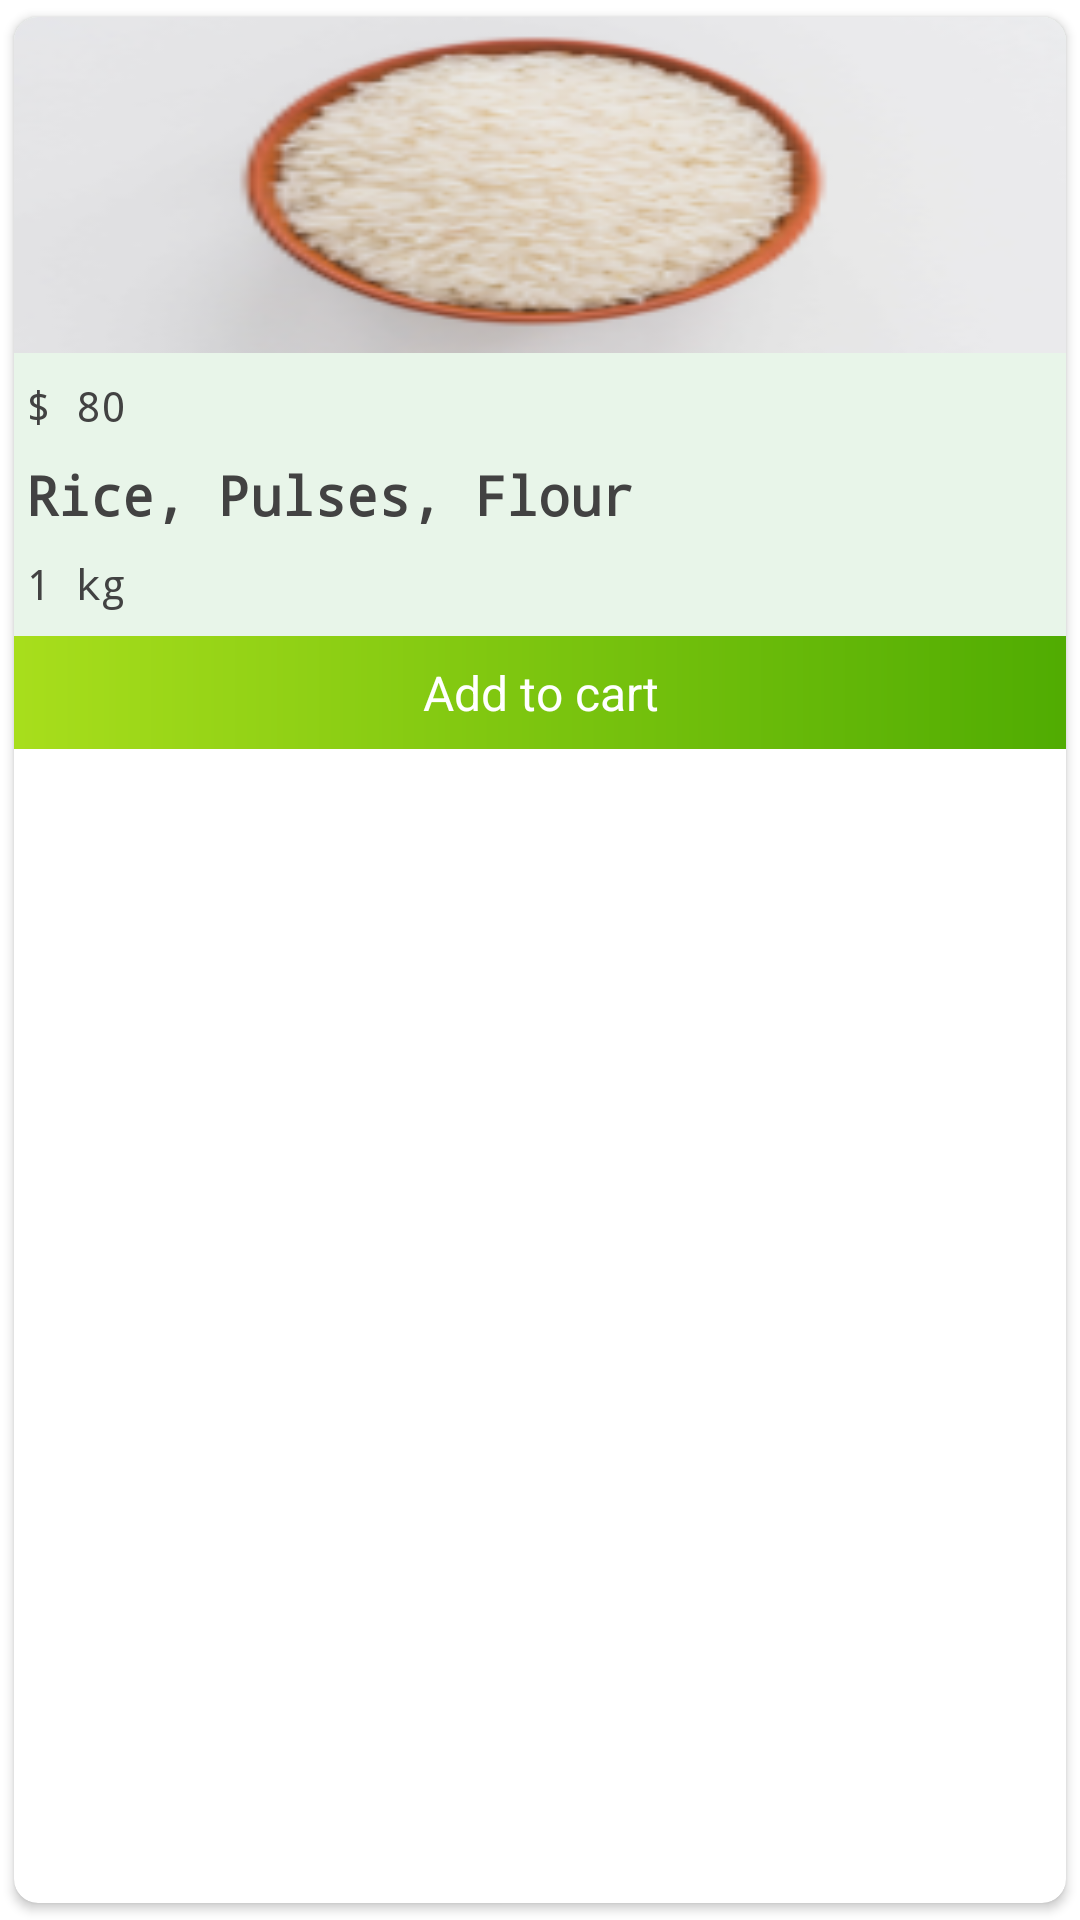

Layout XML and referenced resources for this Android screen:
<!-- AndroidManifest.xml: application theme Theme.Paikarcom -->
<!-- res/layout/adapter_recycler_product_list.xml -->
<androidx.cardview.widget.CardView
    xmlns:android="http://schemas.android.com/apk/res/android"
    xmlns:card_view="http://schemas.android.com/apk/res-auto"
    android:layout_width="match_parent"
    android:layout_height="wrap_content"
    card_view:cardUseCompatPadding="true"
    android:layout_margin="4dp"
    card_view:cardCornerRadius="8dp">

    <LinearLayout
        android:id="@+id/item_card_view"
        android:layout_width="match_parent"
        android:layout_height="wrap_content"
        android:background="@drawable/item_back_shape"
        android:gravity="center"
        android:clickable="true"
        android:orientation="vertical">

        <ImageView
            android:id="@+id/ImageResId"
            android:layout_width="match_parent"
            android:layout_height="112dp"
            android:layout_gravity="center"
            android:layout_centerHorizontal="true"
            android:scaleType="fitXY"
            android:src="@drawable/rice_product_1"
            android:tag="Drawable" />

        <TextView
            android:id="@+id/ProductPrice"
            android:layout_width="wrap_content"
            android:layout_height="wrap_content"
            android:layout_below="@id/ImageResId"
            android:layout_centerVertical="true"
            android:fontFamily="monospace"
            android:layout_marginLeft="4dp"
            android:layout_marginRight="4dp"
            android:layout_marginTop="8dp"
            android:layout_gravity="center|left"
            android:gravity="center|left"
            android:text="@string/price_demo"
            android:ellipsize="end"
            android:maxLines="2"
            android:textColor="@color/md_grey_800"
            android:textSize="14sp" />

        <TextView
            android:id="@+id/ProductTitle"
            android:layout_width="wrap_content"
            android:layout_height="wrap_content"
            android:layout_below="@id/ImageResId"
            android:layout_centerVertical="true"
            android:fontFamily="monospace"
            android:layout_marginLeft="4dp"
            android:layout_marginRight="4dp"
            android:layout_marginTop="8dp"
            android:layout_gravity="center|left"
            android:gravity="center|left"
            android:text="@string/rice_pulses_flour"
            android:textStyle="bold"
            android:ellipsize="end"
            android:maxLines="2"
            android:textColor="@color/md_grey_800"
            android:textSize="18sp" />

        <TextView
            android:id="@+id/AmountInKg"
            android:layout_width="wrap_content"
            android:layout_height="wrap_content"
            android:layout_below="@id/ImageResId"
            android:layout_centerVertical="true"
            android:fontFamily="monospace"
            android:layout_marginLeft="4dp"
            android:layout_marginRight="4dp"
            android:layout_marginTop="8dp"
            android:layout_gravity="center|left"
            android:gravity="center|left"
            android:text="@string/one_kg"
            android:ellipsize="end"
            android:maxLines="2"
            android:textColor="@color/md_grey_800"
            android:textSize="14sp" />

        <TextView
            android:id="@+id/AddToCart"
            android:layout_width="match_parent"
            android:layout_height="wrap_content"
            android:background="@drawable/green_gradient_color"
            android:textColor="@color/md_white_1000"
            android:clickable="true"
            android:foreground="?attr/selectableItemBackgroundBorderless"
            android:textSize="16sp"
            android:layout_gravity="center"
            android:gravity="center"
            android:layout_marginTop="8dp"
            android:paddingTop="8dp"
            android:paddingBottom="8dp"
            android:text="@string/add_to_cart"/>

    </LinearLayout>

</androidx.cardview.widget.CardView>
<!-- resources referenced by this layout -->
<resources>
  <color name="md_grey_800">#424242</color>
  <color name="md_white_1000">#ffffff</color>
  <!-- drawable green_gradient_color (drawable) -->
  <shape xmlns:android="http://schemas.android.com/apk/res/android"
      android:shape="rectangle">
      <gradient
          android:startColor="#A8DE1C"
          android:endColor="#50AC02"
          android:angle="0" />
  </shape>
  <!-- drawable item_back_shape (drawable) -->
  <?xml version="1.0" encoding="utf-8" ?>
  <shape xmlns:android="http://schemas.android.com/apk/res/android"
      android:shape="rectangle">
  
      <gradient
          android:type="linear"
          android:angle="270"
          android:startColor="@color/md_green_50"
          android:endColor="@color/md_green_50" />
  
      <corners
          android:radius="4dp"/>
  
  </shape>
  <!-- drawable rice_product_1: png bitmap (drawable-nodpi, 22112 bytes) -->
  <string name="add_to_cart">Add to cart</string>
  <string name="one_kg">1 kg</string>
  <string name="price_demo">$ 80</string>
  <string name="rice_pulses_flour">Rice, Pulses, Flour</string>
  <style name="Theme.Paikarcom" parent="Theme.MaterialComponents.DayNight.DarkActionBar">
          
          <item name="colorPrimary">@color/purple_500</item>
          <item name="colorPrimaryVariant">@color/purple_700</item>
          <item name="colorOnPrimary">@color/white</item>
          
          <item name="colorSecondary">@color/teal_200</item>
          <item name="colorSecondaryVariant">@color/teal_700</item>
          <item name="colorOnSecondary">@color/black</item>
          
          <item name="android:statusBarColor" tools:targetApi="l">?attr/colorPrimaryVariant</item>
          
      </style>
  <color name="md_green_50">#E8F5E9</color>
  <color name="purple_500">#FF6200EE</color>
  <color name="purple_700">#FF3700B3</color>
  <color name="white">#FFFFFFFF</color>
  <color name="teal_200">#FF03DAC5</color>
  <color name="teal_700">#FF018786</color>
  <color name="black">#FF000000</color>
</resources>
